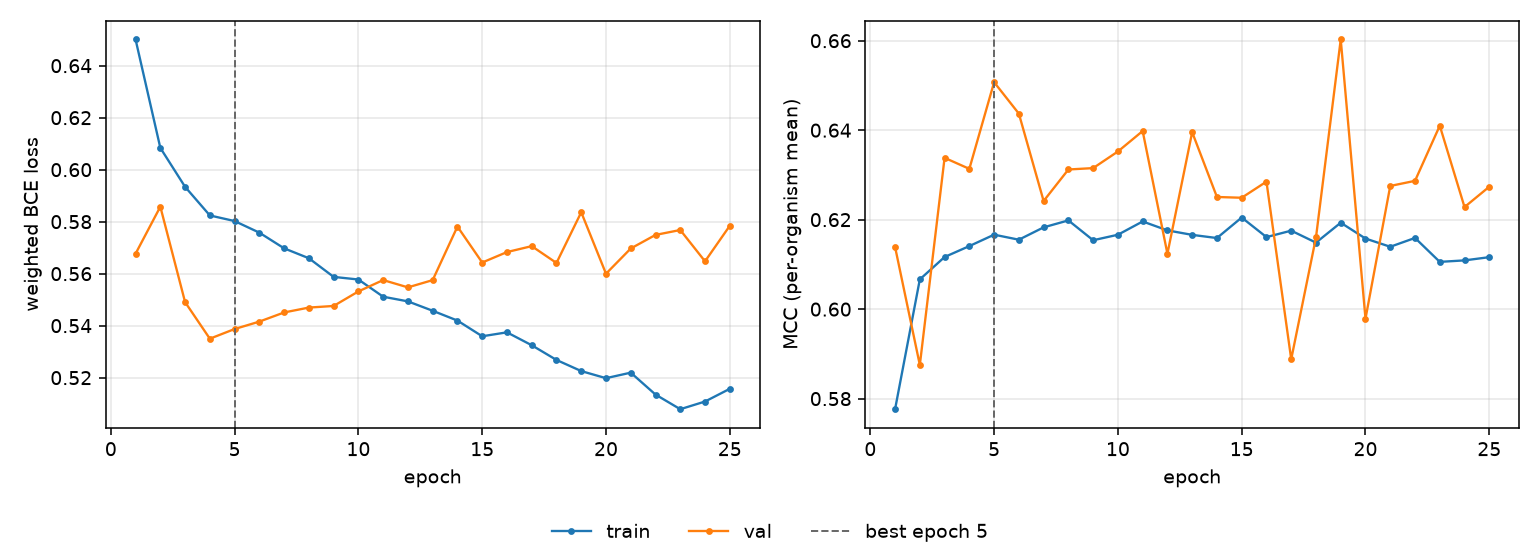

The table this chart was drawn from, first rows:
epoch, tr_loss, vl_loss, tr_mcc, vl_mcc, is_best
1, 0.6501, 0.5677, 0.5776, 0.6139, False
2, 0.6084, 0.5858, 0.6066, 0.5875, False
3, 0.5934, 0.549, 0.6116, 0.6338, False
4, 0.5824, 0.535, 0.6141, 0.6314, False
5, 0.5802, 0.5387, 0.6166, 0.6507, True
6, 0.5758, 0.5416, 0.6155, 0.6437, False
7, 0.5697, 0.5451, 0.6183, 0.6242, False
8, 0.5659, 0.547, 0.6198, 0.6312, False
9, 0.5588, 0.5476, 0.6154, 0.6315, False
10, 0.5577, 0.5532, 0.6166, 0.6352, False
11, 0.5511, 0.5575, 0.6196, 0.6398, False
12, 0.5493, 0.5547, 0.6176, 0.6124, False
13, 0.5457, 0.5575, 0.6166, 0.6395, False
14, 0.5419, 0.5781, 0.6159, 0.6251, False
15, 0.5359, 0.5643, 0.6205, 0.6249, False
16, 0.5374, 0.5683, 0.6161, 0.6285, False
17, 0.5325, 0.5706, 0.6175, 0.5888, False
18, 0.5268, 0.5641, 0.6149, 0.616, False
19, 0.5225, 0.5836, 0.6193, 0.6603, False
20, 0.5198, 0.56, 0.6158, 0.5979, False
21, 0.5219, 0.5697, 0.6139, 0.6275, False
22, 0.5135, 0.5749, 0.6159, 0.6287, False
23, 0.5079, 0.5768, 0.6106, 0.641, False
24, 0.5108, 0.5647, 0.6109, 0.6228, False
25, 0.5157, 0.5784, 0.6116, 0.6274, False
